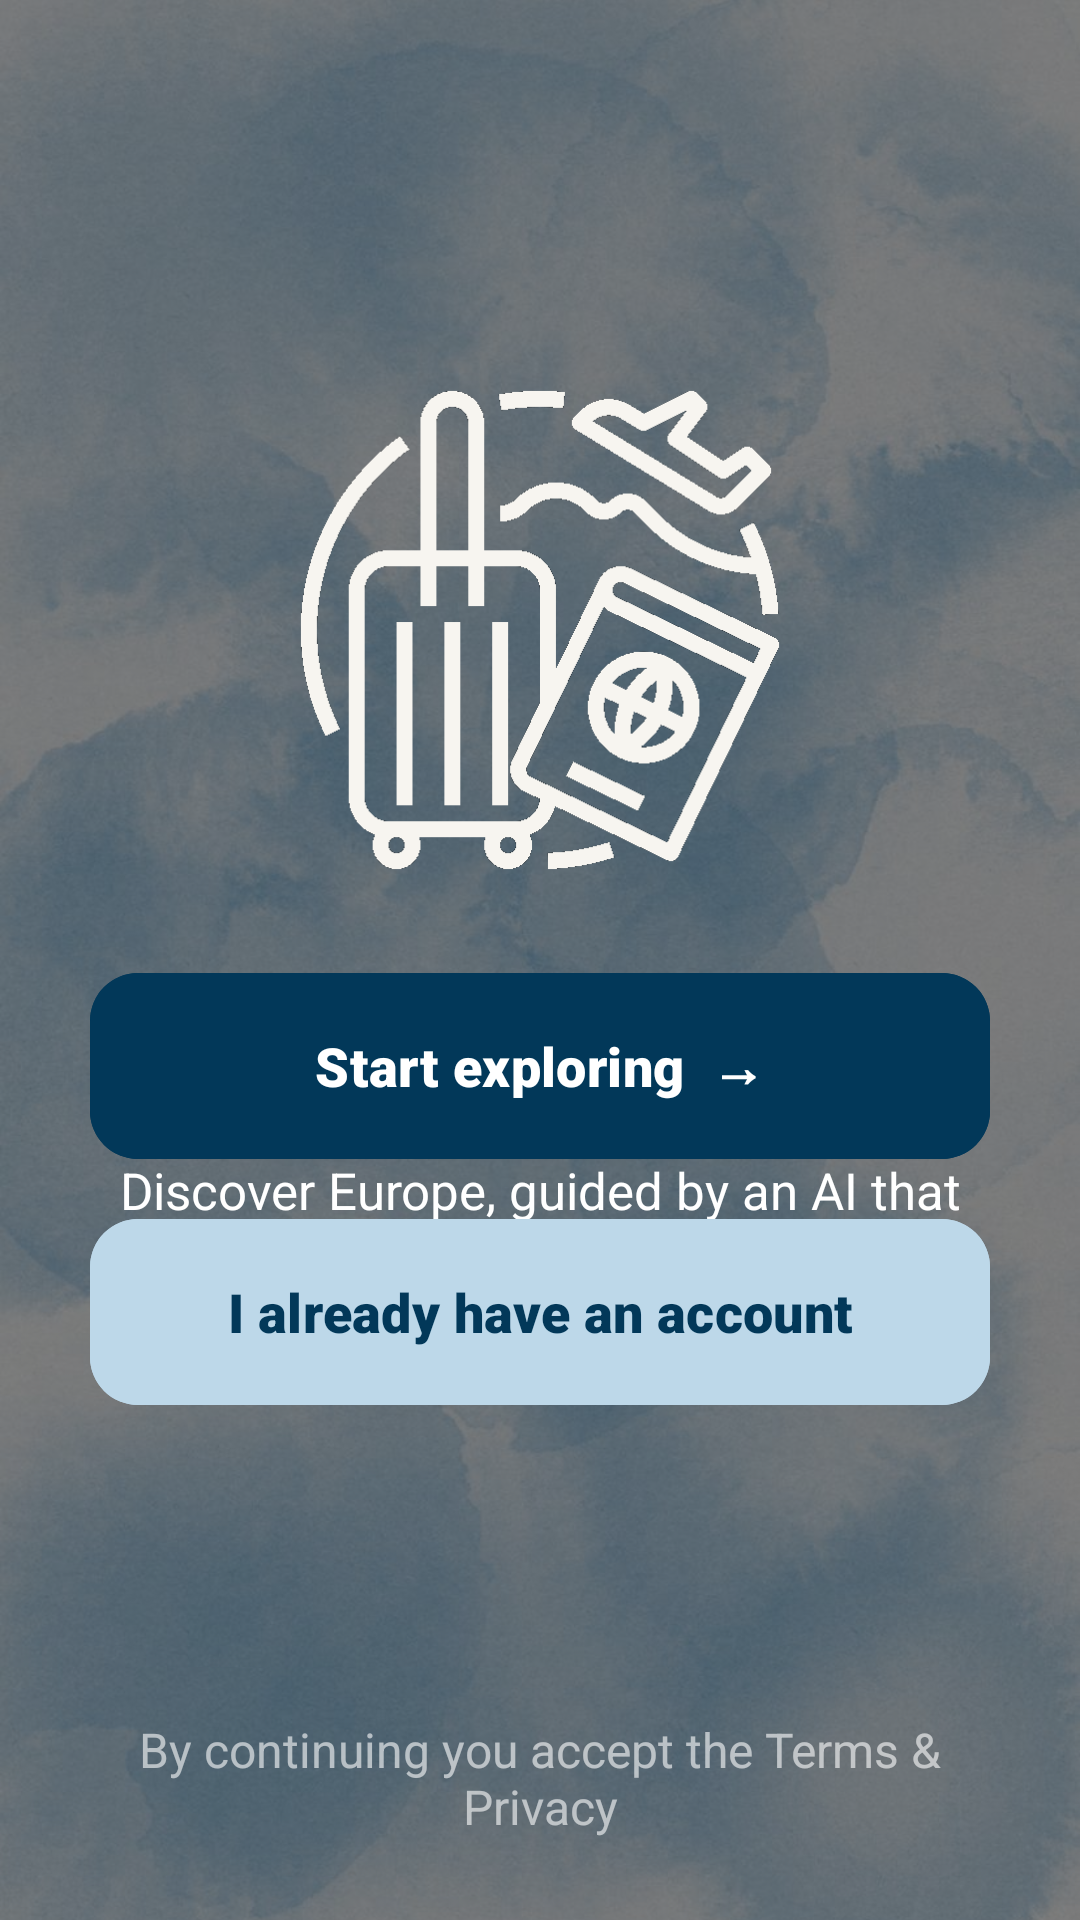

Here is an Android app screen rendered from its layout file. Give the layout XML and the strings, colors and styles it references.
<!-- AndroidManifest.xml: application theme Theme.Mobile_app -->
<!-- res/layout/activity_main.xml -->
<?xml version="1.0" encoding="utf-8"?>
<androidx.constraintlayout.widget.ConstraintLayout xmlns:android="http://schemas.android.com/apk/res/android"
    xmlns:app="http://schemas.android.com/apk/res-auto"
    xmlns:tools="http://schemas.android.com/tools"
    android:id="@+id/main"
    android:layout_width="match_parent"
    android:layout_height="match_parent"
    tools:context=".MainActivity">

    
    <ImageView
        android:id="@+id/imgBackground"
        android:layout_width="0dp"
        android:layout_height="0dp"
        android:scaleType="centerCrop"
        android:src="@drawable/frame11"
        app:layout_constraintTop_toTopOf="parent"
        app:layout_constraintBottom_toBottomOf="parent"
        app:layout_constraintStart_toStartOf="parent"
        app:layout_constraintEnd_toEndOf="parent" />

    
    <View
        android:layout_width="0dp"
        android:layout_height="0dp"
        android:background="#80000000"
        app:layout_constraintTop_toTopOf="parent"
        app:layout_constraintBottom_toBottomOf="parent"
        app:layout_constraintStart_toStartOf="parent"
        app:layout_constraintEnd_toEndOf="parent" />

    
    <com.google.android.material.imageview.ShapeableImageView
        android:id="@+id/imgLogo"
        android:layout_width="180dp"
        android:layout_height="180dp"
        android:padding="5dp"
        android:layout_marginTop="120dp"
        android:src="@drawable/ic_foreground"
        app:layout_constraintTop_toTopOf="parent"
        app:layout_constraintBottom_toTopOf="@id/txtTitle"
        app:layout_constraintStart_toStartOf="parent"
        app:layout_constraintEnd_toEndOf="parent"
        app:layout_constraintVertical_chainStyle="packed"
        app:layout_constraintVertical_bias="0.85" />

    
    <TextView
        android:id="@+id/txtTitle"
        android:layout_width="wrap_content"
        android:layout_height="wrap_content"
        android:layout_marginTop="20dp"
        android:text="Voya"
        android:textColor="@color/white"
        android:textSize="40sp"
        android:textStyle="bold"
        android:fontFamily="sans-serif-black"
        app:layout_constraintTop_toBottomOf="@id/imgLogo"
        app:layout_constraintStart_toStartOf="parent"
        app:layout_constraintEnd_toEndOf="parent" />

    
    <TextView
        android:id="@+id/txtSubtitle"
        android:layout_width="0dp"
        android:layout_height="wrap_content"
        android:layout_marginTop="12dp"
        android:layout_marginHorizontal="32dp"
        android:gravity="center"
        android:text="Discover Europe, guided by an AI that plans it all for you."
        android:textColor="@color/white"
        android:textSize="17sp"
        app:layout_constraintTop_toBottomOf="@id/txtTitle"
        app:layout_constraintStart_toStartOf="parent"
        app:layout_constraintEnd_toEndOf="parent" />

    
    <com.google.android.material.button.MaterialButton
        android:id="@+id/btnStartExploring"
        android:layout_width="0dp"
        android:layout_height="70dp"
        android:layout_marginHorizontal="30dp"
        android:layout_marginBottom="12dp"
        android:text="Start exploring  →"
        android:textColor="@color/white"
        android:textStyle="bold"
        android:textSize="18sp"
        android:backgroundTint="@color/navy_blue_2"
        app:cornerRadius="16dp"
        android:fontFamily="sans-serif-black"
        app:layout_constraintBottom_toTopOf="@id/btnHaveAccount"
        app:layout_constraintStart_toStartOf="parent"
        app:layout_constraintEnd_toEndOf="parent" />

    
    <com.google.android.material.button.MaterialButton
        android:id="@+id/btnHaveAccount"
        android:layout_width="0dp"
        android:layout_height="70dp"
        android:layout_marginHorizontal="30dp"
        android:layout_marginBottom="100dp"
        android:text="I already have an account"
        android:textColor="@color/navy_blue_2"
        android:textStyle="bold"
        android:textSize="18sp"
        android:backgroundTint="@color/sky_blue_2"
        app:cornerRadius="16dp"
        android:fontFamily="sans-serif-black"
        app:layout_constraintBottom_toTopOf="@id/txtTerms"
        app:layout_constraintStart_toStartOf="parent"
        app:layout_constraintEnd_toEndOf="parent" />

    
    <TextView
        android:id="@+id/txtTerms"
        android:layout_width="0dp"
        android:layout_height="wrap_content"
        android:layout_marginHorizontal="24dp"
        android:layout_marginBottom="27dp"
        android:gravity="center"
        android:text="By continuing you accept the Terms &amp; Privacy"
        android:textColor="#99FFFFFF"
        android:textSize="16sp"
        app:layout_constraintBottom_toBottomOf="parent"
        app:layout_constraintStart_toStartOf="parent"
        app:layout_constraintEnd_toEndOf="parent" />


</androidx.constraintlayout.widget.ConstraintLayout>
<!-- resources referenced by this layout -->
<resources>
  <color name="navy_blue_2">#023859</color>
  <color name="sky_blue_2">#BDD8E9</color>
  <color name="white">#FFFFFFFF</color>
  <!-- drawable frame11: jpg bitmap (drawable, 130257 bytes) -->
  <!-- drawable ic_foreground: png bitmap (drawable, 13220 bytes) -->
  <style name="Theme.Mobile_app" parent="Base.Theme.Mobile_app">
          <item name="android:windowBackground">@color/bg</item>
      </style>
  <style name="Base.Theme.Mobile_app" parent="Theme.Material3.DayNight.NoActionBar">
          <item name="android:windowActivityTransitions">true</item>
          <item name="android:windowIsTranslucent">false</item>
          <item name="android:statusBarColor">@android:color/transparent</item>
          <item name="android:navigationBarColor">@android:color/transparent</item>
          <item name="android:windowLayoutInDisplayCutoutMode" tools:targetApi="o_mr1">shortEdges</item>
      </style>
  <color name="bg">#F7F5F0</color>
</resources>
